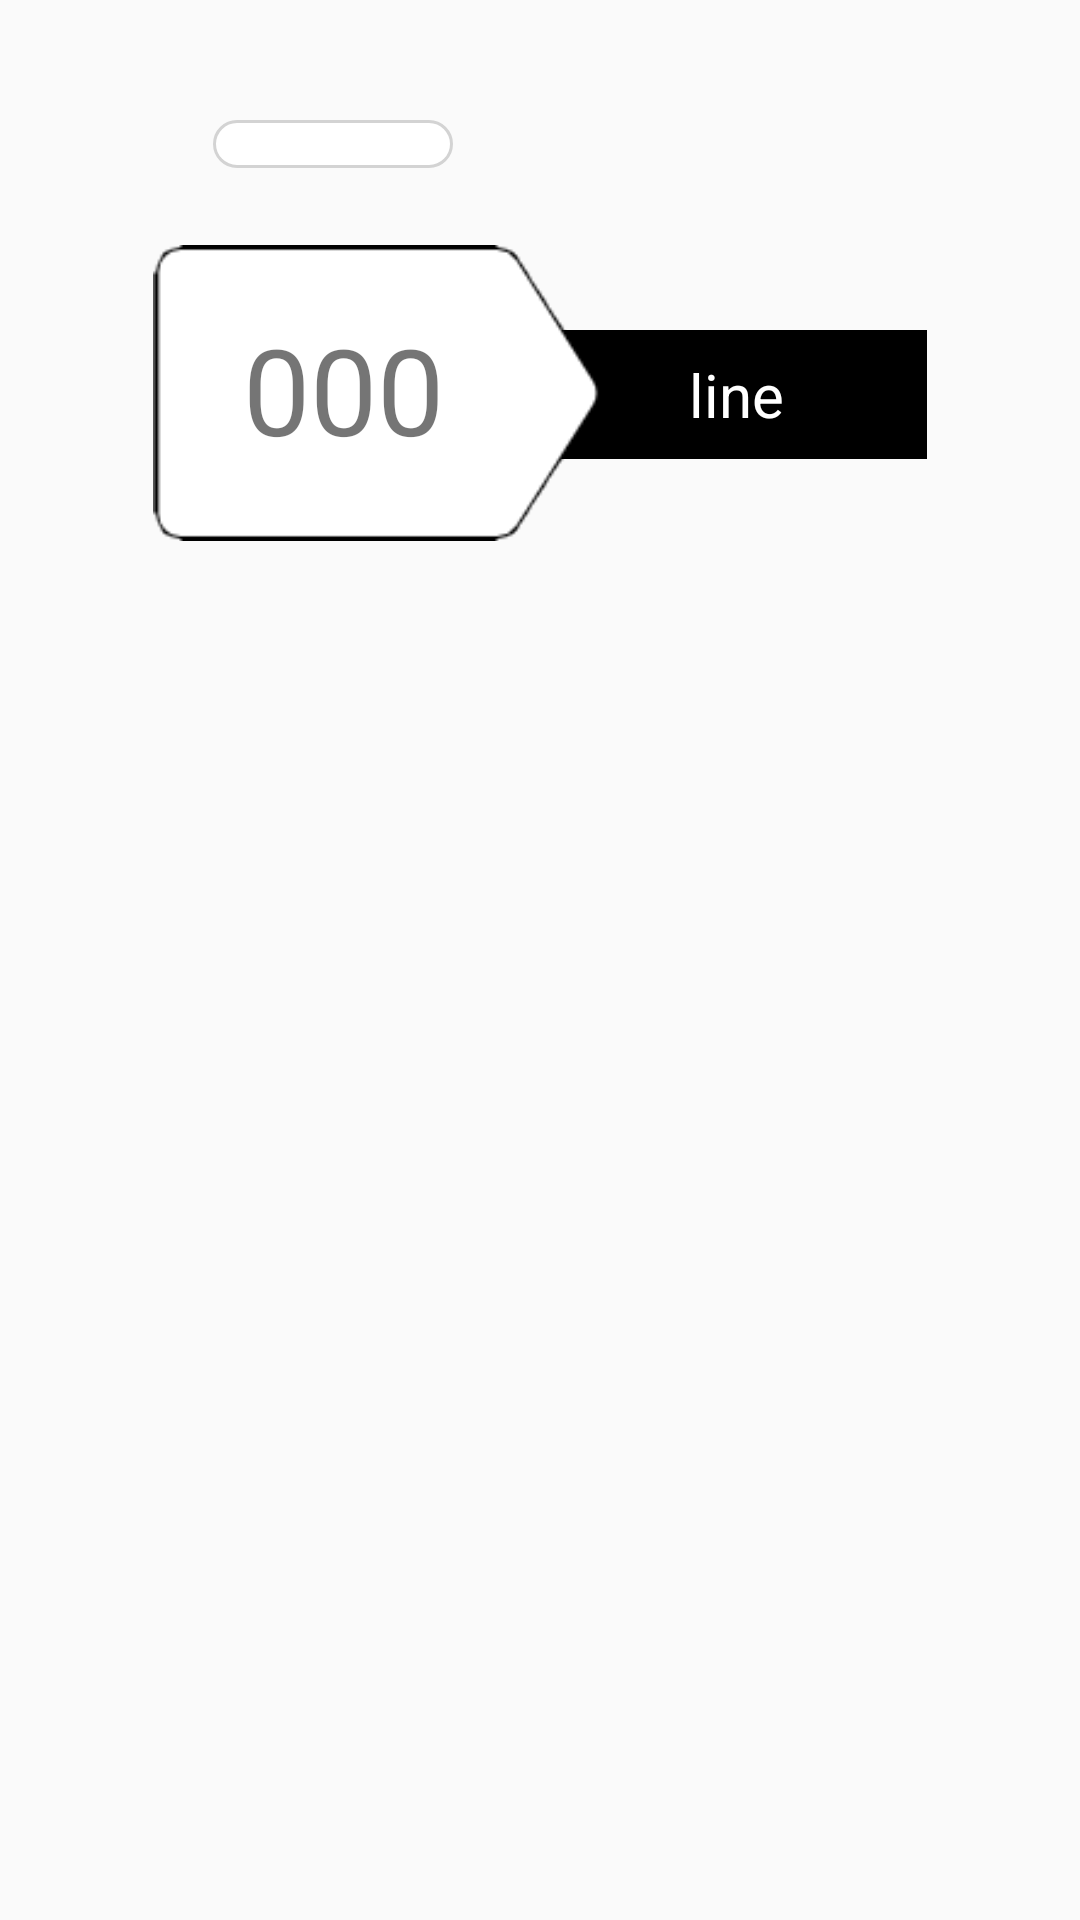

Write the Android layout XML for this screen, with the resource values it uses.
<!-- AndroidManifest.xml: application theme Theme.Teamproject -->
<!-- res/layout/subway_item.xml -->
<?xml version="1.0" encoding="utf-8"?>
<androidx.constraintlayout.widget.ConstraintLayout xmlns:android="http://schemas.android.com/apk/res/android"
    xmlns:app="http://schemas.android.com/apk/res-auto"
    android:layout_width="wrap_content"
    android:layout_height="wrap_content">

    <FrameLayout
        android:id="@+id/fram_sheet"
        android:layout_width="258dp"
        android:layout_height="298dp"
        app:layout_constraintEnd_toEndOf="parent"
        app:layout_constraintStart_toStartOf="parent"
        app:layout_constraintTop_toTopOf="parent">

        <TextView
            android:id="@+id/density_status"
            android:layout_width="80dp"
            android:layout_height="16dp"
            android:layout_marginLeft="20dp"
            android:layout_marginTop="40dp"
            android:background="@drawable/radius_colorgray">

        </TextView>

        <TextView
            android:id="@+id/station_item_line"
            android:layout_width="129dp"
            android:layout_height="wrap_content"
            android:layout_marginLeft="130dp"
            android:layout_marginTop="110dp"
            android:background="@color/black"
            android:gravity="center"
            android:paddingVertical="8dp"

            android:text="line"
            android:textAlignment="center"
            android:textColor="@color/white"
            android:textSize="20dp"></TextView>

        <ImageView
            android:id="@+id/station_item_color"
            android:layout_width="149dp"
            android:layout_height="wrap_content"
            android:layout_gravity="left"
            android:layout_marginTop="70dp"
            android:src="@drawable/subway_item"></ImageView>

        <TextView
            android:id="@+id/station_item_number"
            android:layout_width="wrap_content"
            android:layout_height="wrap_content"
            android:layout_marginLeft="30dp"
            android:layout_marginTop="103dp"
            android:text="000"
            android:textSize="40dp">

        </TextView>

    </FrameLayout>
</androidx.constraintlayout.widget.ConstraintLayout>
<!-- resources referenced by this layout -->
<resources>
  <color name="black">#FF000000</color>
  <color name="white">#FFFFFFFF</color>
  <!-- drawable radius_colorgray (drawable) -->
  <?xml version="1.0" encoding="utf-8"?>
  <shape xmlns:android="http://schemas.android.com/apk/res/android"
      android:padding="10dp"
      android:shape="rectangle">
      <solid android:color="#FFF"></solid>
      <corners
          android:radius="20dp"/>
      <stroke
          android:width="1dp"
          android:color="#D3D3D3"/>
  
  </shape>
  <!-- drawable subway_item: png bitmap (drawable-v24, 1851 bytes) -->
  <style name="Theme.Teamproject" parent="Theme.AppCompat.Light">
          
          <item name="colorPrimary">@color/purple_700</item>
          <item name="colorPrimaryVariant">@color/purple_700</item>
          <item name="colorOnPrimary">@color/white</item>
          
          <item name="colorSecondary">@color/teal_200</item>
          <item name="colorSecondaryVariant">@color/teal_700</item>
          <item name="colorOnSecondary">@color/black</item>
          
          <item name="android:statusBarColor">?attr/colorPrimaryVariant</item>
          
          <item name="windowNoTitle">true</item>
      </style>
  <color name="purple_700">#FF3700B3</color>
  <color name="teal_200">#FF03DAC5</color>
  <color name="teal_700">#FF018786</color>
</resources>
